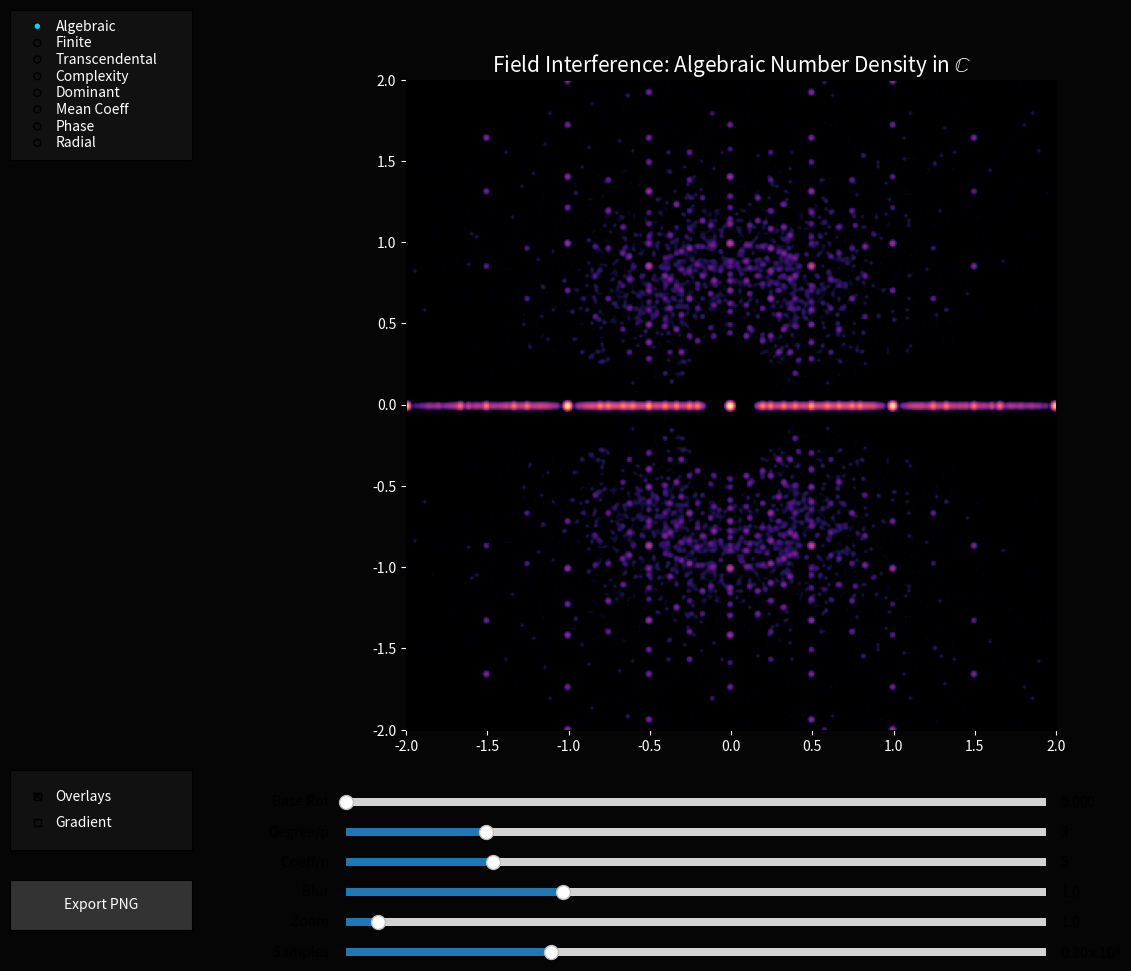

This chart was generated by the following Python code:
import numpy as np
import matplotlib.pyplot as plt
from matplotlib.widgets import Slider, RadioButtons, TextBox, CheckButtons, Button as MplButton
from scipy.ndimage import gaussian_filter
from matplotlib.colors import LogNorm

class TranscendentalFieldExplorer:
    def __init__(self, interactive=True):
        self.interactive = interactive
        self.mode = 'Algebraic' # 'Algebraic', 'Finite', 'Transcendental'
        
        # Base values
        self.bases = {
            'pi': np.pi,
            'e': np.e,
            'phi': (1 + 5**0.5) / 2,
            'pi + i': np.pi + 1j,
            'e^i': np.exp(1j),
            'i': 1j
        }
        self.current_base_val = np.pi
        self.current_base_name = 'pi'
        self.colorbar = None
        self.coord_system = 'Standard'
        self.current_cmap = 'magma'
        self.show_overlays = True
        self.coeff_set = 'Standard'
        self.base_rotation = 0.0
        self.show_gradient = False
        
        # Params
        self.max_degree = 3
        self.max_coeff = 5
        self.sigma = 1.0
        self.view_zoom = 1.0
        
        self.fig = plt.figure(figsize=(14, 10), facecolor='#050505')
        self.ax = self.fig.add_axes([0.15, 0.25, 0.75, 0.65], facecolor='black')
        
        if self.interactive:
            self.setup_widgets()
        
        self.update(None)

    def setup_widgets(self):
        # Mode Selection
        ax_mode = self.fig.add_axes([0.01, 0.82, 0.13, 0.15], facecolor='#111111')
        self.radio = RadioButtons(ax_mode, ('Algebraic', 'Finite', 'Transcendental', 'Complexity', 'Dominant', 'Mean Coeff', 'Phase', 'Radial'), activecolor='#00d4ff')
        for label in self.radio.labels:
            label.set_color('white')
        self.radio.on_clicked(self.change_mode)

        # Coordinate System Selection
        self.ax_coord = self.fig.add_axes([0.01, 0.71, 0.13, 0.1], facecolor='#111111')
        self.coord_radio = RadioButtons(self.ax_coord, ('Standard', 'Log-Polar', 'Reciprocal'), activecolor='#00ff9d')
        for label in self.coord_radio.labels:
            label.set_color('white')
        self.coord_radio.on_clicked(self.change_coord)
        self.ax_coord.set_visible(False)

        # Colormap Selection
        self.ax_cmap = self.fig.add_axes([0.01, 0.58, 0.13, 0.12], facecolor='#111111')
        self.cmap_radio = RadioButtons(self.ax_cmap, ('magma', 'viridis', 'twilight', 'ocean'), activecolor='#ffcc00')
        for label in self.cmap_radio.labels:
            label.set_color('white')
        self.cmap_radio.on_clicked(self.change_cmap)
        self.ax_cmap.set_visible(False)
        
        # Base Selection (for Transcendental mode)
        self.ax_base = self.fig.add_axes([0.01, 0.42, 0.13, 0.15], facecolor='#111111')
        self.base_radio = RadioButtons(self.ax_base, list(self.bases.keys()), activecolor='#ff007f')
        for label in self.base_radio.labels:
            label.set_color('white')
        self.base_radio.on_clicked(self.change_base)
        self.ax_base.set_visible(False)

        # Custom Base Input
        self.ax_text = self.fig.add_axes([0.01, 0.36, 0.13, 0.05], facecolor='#111111')
        self.text_box = TextBox(self.ax_text, 'Custom: ', initial='pi', color='white', hovercolor='#333333')
        self.text_box.on_submit(self.submit_custom_base)
        self.ax_text.set_visible(False)

        # Coefficient Set Selection
        self.ax_coeff = self.fig.add_axes([0.01, 0.22, 0.13, 0.1], facecolor='#111111')
        self.coeff_radio = RadioButtons(self.ax_coeff, ('Standard', 'Binary', 'Littlewood'), activecolor='#ff5500')
        for label in self.coeff_radio.labels:
            label.set_color('white')
        self.coeff_radio.on_clicked(self.change_coeff_set)
        self.ax_coeff.set_visible(False)

        # Overlays Toggle
        self.ax_check = self.fig.add_axes([0.01, 0.13, 0.13, 0.08], facecolor='#111111')
        self.check = CheckButtons(self.ax_check, ['Overlays', 'Gradient'], [True, False])
        for label in self.check.labels:
            label.set_color('white')
        self.check.on_clicked(self.toggle_checks)

        # Export Button
        self.ax_export = self.fig.add_axes([0.01, 0.05, 0.13, 0.05], facecolor='#111111')
        self.btn_export = MplButton(self.ax_export, 'Export PNG', color='#333333', hovercolor='#555555')
        self.btn_export.label.set_color('white')
        self.btn_export.on_clicked(self.export_high_res)
        
        # Sliders
        self.ax_s1 = self.fig.add_axes([0.25, 0.14, 0.5, 0.015], facecolor='#222222')
        self.s1 = Slider(self.ax_s1, 'Degree/p ', 1, 11, valinit=3, valstep=1)
        
        self.ax_s2 = self.fig.add_axes([0.25, 0.11, 0.5, 0.015], facecolor='#222222')
        self.s2 = Slider(self.ax_s2, 'Coeff/n ', 1, 20, valinit=5, valstep=1)
        
        self.ax_s3 = self.fig.add_axes([0.25, 0.08, 0.5, 0.015], facecolor='#222222')
        self.s3 = Slider(self.ax_s3, 'Blur ', 0.1, 3.0, valinit=1.0)

        self.ax_s4 = self.fig.add_axes([0.25, 0.05, 0.5, 0.015], facecolor='#222222')
        self.s4 = Slider(self.ax_s4, 'Zoom ', 0.1, 20.0, valinit=1.0)

        self.ax_s5 = self.fig.add_axes([0.25, 0.02, 0.5, 0.015], facecolor='#222222')
        self.s5 = Slider(self.ax_s5, 'Samples ', 1e4, 1e6, valinit=3e5, valstep=1e4)

        self.ax_s6 = self.fig.add_axes([0.25, 0.17, 0.5, 0.015], facecolor='#222222')
        self.s6 = Slider(self.ax_s6, 'Base Rot ', 0, 2*np.pi, valinit=0.0)
        
        self.s1.on_changed(self.update)
        self.s2.on_changed(self.update)
        self.s3.on_changed(self.update)
        self.s4.on_changed(self.update)
        self.s5.on_changed(self.update)
        self.s6.on_changed(self.update)

    def change_mode(self, label):
        self.mode = label
        is_trans = self.mode in ['Transcendental', 'Complexity', 'Dominant', 'Mean Coeff', 'Phase', 'Radial']
        self.ax_base.set_visible(is_trans)
        self.ax_text.set_visible(is_trans)
        self.ax_coord.set_visible(is_trans)
        self.ax_cmap.set_visible(is_trans)
        self.ax_coeff.set_visible(is_trans)

    def change_coord(self, label):
        self.coord_system = label
        self.update(None)

    def change_cmap(self, label):
        self.current_cmap = label
        self.update(None)

    def change_coeff_set(self, label):
        self.coeff_set = label
        self.update(None)
        if self.mode == 'Algebraic':
            self.s1.label.set_text('Max Degree ')
            self.s2.label.set_text('Max Coeff ')
            self.ax_s3.set_visible(True)
        elif self.mode == 'Finite':
            self.s1.label.set_text('Prime p ')
            self.s2.label.set_text('Degree n ')
            self.ax_s3.set_visible(False)
        else: # Transcendental
            self.s1.label.set_text('Extension Deg ')
            self.s2.label.set_text('Coeff Range ')
            self.ax_s3.set_visible(True)
        self.update(None)

    def change_base(self, label):
        self.current_base_name = label
        self.current_base_val = self.bases[label]
        self.update(None)

    def toggle_checks(self, label):
        if label == 'Overlays':
            self.show_overlays = not self.show_overlays
        elif label == 'Gradient':
            self.show_gradient = not self.show_gradient
        self.update(None)

    def export_high_res(self, event):
        filename = f"field_export_{self.current_base_name}_{self.mode}_{self.coord_system}.png"
        self.fig.savefig(filename, dpi=600, facecolor='#050505')
        print(f"High-resolution export saved to {filename}")

    def submit_custom_base(self, text):
        try:
            # Safe eval for mathematical expressions
            allowed_names = {
                'pi': np.pi, 'e': np.e, 'phi': (1 + 5**0.5) / 2, 'i': 1j,
                'j': 1j, 'exp': np.exp, 'sin': np.sin, 'cos': np.cos,
                'sqrt': np.sqrt, 'log': np.log
            }
            val = eval(text, {"__builtins__": None}, allowed_names)
            self.current_base_name = text
            self.current_base_val = complex(val)
            self.update(None)
        except Exception as e:
            print(f"Error evaluating custom base: {e}")

    def get_convergents(self, x, n=8):
        convergents = []
        if abs(x.imag) > 1e-9:
            return convergents
        x = x.real
        a = int(np.floor(x))
        convergents.append(a)
        rem = x - a
        for _ in range(n):
            if abs(rem) < 1e-10: break
            inv = 1.0 / rem
            a = int(np.floor(inv))
            convergents.append(a)
            rem = inv - a

        # Build p/q
        results = []
        for i in range(1, len(convergents) + 1):
            p, q = 1, 0
            for j in reversed(range(i)):
                p, q = convergents[j] * p + q, p
            results.append(p / q if q != 0 else p)
        return results

    def draw_transcendental(self, deg, coeff_range, sigma, mode='Transcendental', zoom=1.0, num_samples=300000, rotation=0.0):
        """
        Visualizes the 'interference' of a transcendental base using vectorized computation.
        We generate elements of the form: sum_{i=0}^{deg} c_i * base^i
        """
        # Dynamic Resolution based on zoom and samples
        res = int(min(1200, 400 + 200 * np.log10(num_samples/1e4) * np.sqrt(zoom)))
        base = self.current_base_val * np.exp(1j * rotation)

        # Vectorized coefficient generation
        if self.coeff_set == 'Binary':
            coeffs = np.random.randint(0, 2, (num_samples, deg + 1))
        elif self.coeff_set == 'Littlewood':
            coeffs = np.random.choice([-1, 1], size=(num_samples, deg + 1))
        else: # Standard
            coeffs = np.random.randint(-coeff_range, coeff_range + 1, (num_samples, deg + 1))

        # Ensure at least some non-zero to avoid 0/0
        coeffs[np.all(coeffs == 0, axis=1), 0] = 1

        powers = base ** np.arange(deg + 1)
        vals = coeffs @ powers

        # Apply Coordinate Mapping
        if self.coord_system == 'Log-Polar':
            # r' = log(r), theta' = theta
            r = np.abs(vals)
            theta = np.angle(vals)
            # Avoid log(0)
            r[r < 1e-9] = 1e-9
            mapped_vals = np.log(r) + 1j * theta
        elif self.coord_system == 'Reciprocal':
            # w = 1/z
            mask = np.abs(vals) > 1e-9
            mapped_vals = np.zeros_like(vals)
            mapped_vals[mask] = 1.0 / vals[mask]
        else:
            mapped_vals = vals

        limit = np.percentile(np.abs(mapped_vals), 95) / zoom
        x_range = (-limit, limit)
        y_range = (-limit, limit)
        
        title_base = self.current_base_name.replace('_', '\\_')
        
        if mode != 'Transcendental':
            # Map vals to pixel coords
            ix = ((mapped_vals.real - x_range[0]) / (x_range[1] - x_range[0]) * (res - 1)).astype(int)
            iy = ((mapped_vals.imag - y_range[0]) / (y_range[1] - y_range[0]) * (res - 1)).astype(int)
            mask = (ix >= 0) & (ix < res) & (iy >= 0) & (iy < res)

            cmap = self.current_cmap
            if mode == 'Complexity':
                metric = np.sum(np.abs(coeffs), axis=1)
                label = 'Min L1 Coefficient Complexity'
                agg_func = np.minimum.at
                init_val = np.inf
            elif mode == 'Dominant':
                terms = np.abs(coeffs * powers)
                metric = np.argmax(terms, axis=1)
                label = 'Dominant Power Index'
                agg_func = np.maximum.at
                init_val = -1.0
            elif mode == 'Mean Coeff':
                metric = np.mean(np.abs(coeffs), axis=1)
                label = 'Mean Coefficient Magnitude'
                agg_func = np.maximum.at
                init_val = 0.0
            elif mode == 'Phase':
                metric = np.angle(vals)
                label = 'Argument (Phase)'
                agg_func = np.maximum.at
                init_val = -np.pi - 1.0
            elif mode == 'Radial':
                metric = np.abs(vals)
                label = 'Radial Distance'
                agg_func = np.maximum.at
                init_val = -1.0

            Z_metric = np.full((res, res), init_val)
            agg_func(Z_metric, (iy[mask], ix[mask]), metric[mask].astype(float))

            if mode == 'Complexity':
                Z_metric[np.isinf(Z_metric)] = np.nan
            else:
                Z_metric[Z_metric == init_val] = np.nan

            im = self.ax.imshow(Z_metric, extent=[x_range[0], x_range[1], y_range[0], y_range[1]],
                                origin='lower', cmap=cmap)
            if self.colorbar:
                self.colorbar.remove()
            self.colorbar = self.fig.colorbar(im, ax=self.ax, label=label)
            self.colorbar.ax.yaxis.label.set_color('white')
            self.colorbar.ax.tick_params(colors='white')

            self.ax.set_title(rf"Transcendental Analysis: $\mathbb{{Q}}({title_base})$" + "\n" +
                              f"{label} across the extension",
                              color='white', fontsize=14)
        else:
            if self.colorbar:
                self.colorbar.remove()
                self.colorbar = None
                
            H, xedges, yedges = np.histogram2d(mapped_vals.real, mapped_vals.imag, bins=res,
                                               range=[[x_range[0], x_range[1]], [y_range[0], y_range[1]]])
            Z_final = gaussian_filter(H.T, sigma=sigma)

            if self.show_gradient:
                gy, gx = np.gradient(Z_final)
                Z_final = np.sqrt(gx**2 + gy**2)
                norm = plt.Normalize(vmin=0, vmax=np.percentile(Z_final, 99))
            else:
                vmin = 1.0
                vmax = max(vmin + 1.0, np.max(Z_final))
                norm = LogNorm(vmin=vmin, vmax=vmax)

            self.ax.imshow(Z_final, extent=[x_range[0], x_range[1], y_range[0], y_range[1]],
                            origin='lower', cmap=self.current_cmap, norm=norm)
            self.ax.set_title(rf"Transcendental Field Interference: $\mathbb{{Q}}({title_base})$" + "\n" +
                              rf"Density of elements $\sum_{{i=0}}^{{{deg}}} c_i \cdot {title_base}^i$",
                              color='white', fontsize=14)

        # Plot Rational Convergents if base is real
        if not np.iscomplex(base) and self.show_overlays:
            convs = self.get_convergents(base)
            self.ax.scatter(convs, np.zeros_like(convs), color='red', s=50, marker='x',
                            label='Rational Convergents', zorder=5)
            self.ax.legend(facecolor='#111111', labelcolor='white')

        if self.show_overlays:
            self.draw_reference_overlays(x_range, y_range)

    def draw_reference_overlays(self, x_range, y_range):
        # Unit Circle
        t = np.linspace(0, 2*np.pi, 500)
        circle = np.exp(1j * t)

        # Apply transformation if needed
        if self.coord_system == 'Log-Polar':
            mapped_circle = np.log(np.abs(circle) + 1e-9) + 1j * np.angle(circle)
        elif self.coord_system == 'Reciprocal':
            mapped_circle = 1.0 / circle
        else:
            mapped_circle = circle

        self.ax.plot(mapped_circle.real, mapped_circle.imag, color='white',
                     linestyle='--', alpha=0.3, lw=1, label='Unit Circle')

        # Grid axes
        self.ax.axhline(0, color='white', alpha=0.1, lw=0.5)
        self.ax.axvline(0, color='white', alpha=0.1, lw=0.5)

        # Roots of Unity (e.g., 8-th roots)
        n_roots = 8
        roots = np.exp(1j * 2 * np.pi * np.arange(n_roots) / n_roots)
        if self.coord_system == 'Log-Polar':
            mapped_roots = np.log(np.abs(roots) + 1e-9) + 1j * np.angle(roots)
        elif self.coord_system == 'Reciprocal':
            mapped_roots = 1.0 / roots
        else:
            mapped_roots = roots

        self.ax.scatter(mapped_roots.real, mapped_roots.imag, color='cyan', s=10, alpha=0.5, label=f'{n_roots}-th Roots')

    def draw_algebraic(self, deg, coeff, sigma):
        res = 400
        Z = np.zeros((res, res))
        x_range = (-2, 2)
        for d in range(1, deg + 1):
            num_samples = 10000 // d
            for _ in range(num_samples):
                poly = np.random.randint(-coeff, coeff + 1, d + 1)
                if poly[-1] == 0: poly[-1] = 1
                roots = np.roots(poly[::-1])
                for r in roots:
                    re, im = r.real, r.imag
                    if x_range[0] <= re <= x_range[1] and x_range[0] <= im <= x_range[1]:
                        ix = int((re - x_range[0]) / 4 * (res - 1))
                        iy = int((im - x_range[0]) / 4 * (res - 1))
                        Z[iy, ix] += 1
        Z_blur = gaussian_filter(Z, sigma=sigma)
        self.ax.imshow(Z_blur, extent=[-2, 2, -2, 2], origin='lower', cmap='magma', norm=LogNorm(vmin=0.1))
        self.ax.set_title(r"Field Interference: Algebraic Number Density in $\mathbb{C}$", color='white', fontsize=15)

    def draw_finite(self, p, n):
        primes = [2, 3, 5, 7, 11, 13, 17, 19]
        p = min(primes, key=lambda x:abs(x-p))
        elements = []
        for i in range(p**n):
            val = 0
            temp = i
            for j in range(n):
                c = temp % p
                temp //= p
                if n == 2: val += c * (1 if j == 0 else 1j)
                else: val += c * np.exp(1j * 2 * np.pi * j / n)
            elements.append(val)
        re, im = [e.real for e in elements], [e.imag for e in elements]
        self.ax.scatter(re, im, c=np.abs(elements), cmap='cool', s=100, edgecolors='white', zorder=3)
        self.ax.set_title(f"Finite Field Extension: $GF({p}^{n})$", color='white', fontsize=15)
        self.ax.set_aspect('equal')

    def update(self, val):
        self.ax.clear()
        self.ax.set_facecolor('black')
        v1 = int(self.s1.val) if self.interactive else 3
        v2 = int(self.s2.val) if self.interactive else 5
        v3 = self.s3.val if self.interactive else 1.0
        v4 = self.s4.val if self.interactive else 1.0
        v5 = int(self.s5.val) if self.interactive else 300000
        v6 = self.s6.val if self.interactive else 0.0
        
        if self.mode == 'Algebraic':
            self.draw_algebraic(v1, v2, v3)
        elif self.mode == 'Finite':
            self.draw_finite(v1, v2)
        else:
            self.draw_transcendental(v1, v2, v3, mode=self.mode, zoom=v4, num_samples=v5, rotation=v6)
            
        self.ax.tick_params(colors='white')
        if self.interactive:
            self.fig.canvas.draw_idle()

if __name__ == "__main__":
    import sys
    if "--static" in sys.argv:
        explorer = TranscendentalFieldExplorer(interactive=False)
        explorer.mode = 'Transcendental'
        explorer.current_base_name = 'pi'
        explorer.current_base_val = np.pi
        explorer.update(None)
        plt.savefig('./transcendental_interference_static.png', dpi=300, facecolor='#050505')
    else:
        explorer = TranscendentalFieldExplorer(interactive=True)
        plt.show()
